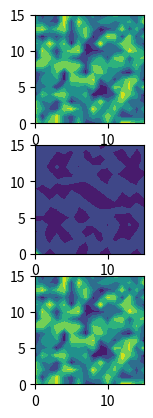

Write the Python code that produced this figure.
import numpy as np
import matplotlib.pyplot as mplt

def DFT2D(data):
    F = np.zeros(data.shape, dtype=np.complex64)
    n, m = data.shape[:2]

    for u in np.arange(n):
        for v in np.arange(m):

            for x in np.arange(n):
                for y in np.arange(m):

                    F[u,v] += data[x,y] * np.exp( (-1j*2.0*np.pi) * (((u*x)/n) + ((v*y)/m)) )

    return F/np.sqrt(n*m)

def IDFT2D(fftData):
    F = np.zeros(fftData.shape, dtype=np.complex64)
    n, m = fftData.shape[:2]

    for u in np.arange(n):
        for v in np.arange(m):

            for x in np.arange(n):
                for y in np.arange(m):

                    F[u,v] += fftData[x,y] * np.exp( (1j*2.0*np.pi) * (((u*x)/n) + ((v*y)/m)) )

    return F/np.sqrt(n*m)
    
fig, (ax1, ax2, ax3) = mplt.subplots(3); 

n = 16; m = 16
signalData = np.random.rand(n, m)
ax1.set_aspect('equal')
ax1.contourf(signalData)

twoDDFT = DFT2D(signalData)
ax2.set_aspect('equal')
ax2.contourf(twoDDFT)

reconstructedData = IDFT2D(twoDDFT)
ax3.set_aspect('equal')
ax3.contourf(reconstructedData)

mplt.show()